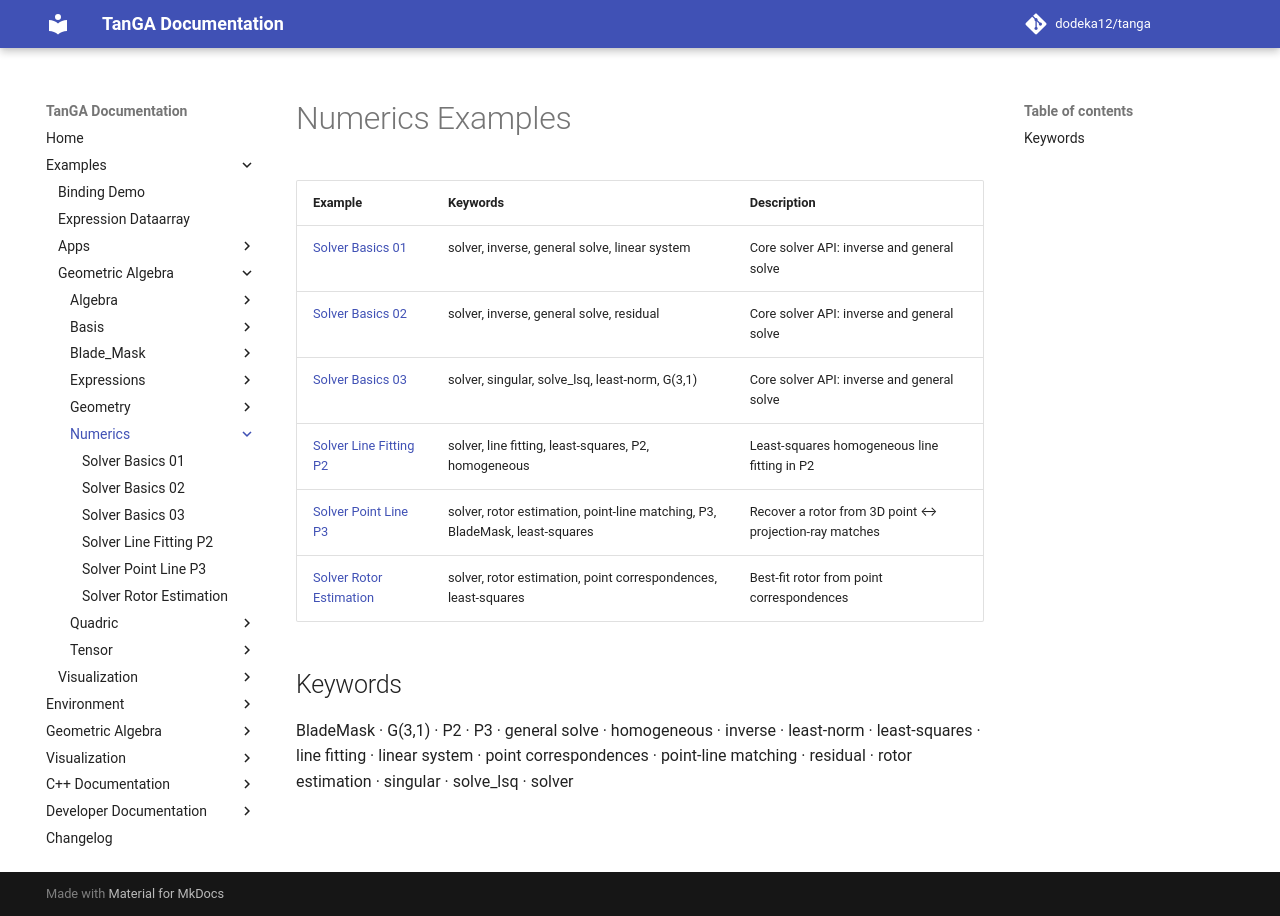

repository: dodeka12/tanga · page: v2.26.1/py/examples/ga/numerics/index.html · generator: mkdocs

# Numerics Examples

| Example | Keywords | Description |
|---------|----------|-------------|
| [Solver Basics 01](solver_basics_01.md) | solver, inverse, general solve, linear system | Core solver API: inverse and general solve |
| [Solver Basics 02](solver_basics_02.md) | solver, inverse, general solve, residual | Core solver API: inverse and general solve |
| [Solver Basics 03](solver_basics_03.md) | solver, singular, solve_lsq, least-norm, G(3,1) | Core solver API: inverse and general solve |
| [Solver Line Fitting P2](solver_line_fitting_p2.md) | solver, line fitting, least-squares, P2, homogeneous | Least-squares homogeneous line fitting in P2 |
| [Solver Point Line P3](solver_point_line_p3.md) | solver, rotor estimation, point-line matching, P3, BladeMask, least-squares | Recover a rotor from 3D point ↔ projection-ray matches |
| [Solver Rotor Estimation](solver_rotor_estimation.md) | solver, rotor estimation, point correspondences, least-squares | Best-fit rotor from point correspondences |

## Keywords

BladeMask · G(3,1) · P2 · P3 · general solve · homogeneous · inverse · least-norm · least-squares · line fitting · linear system · point correspondences · point-line matching · residual · rotor estimation · singular · solve_lsq · solver
